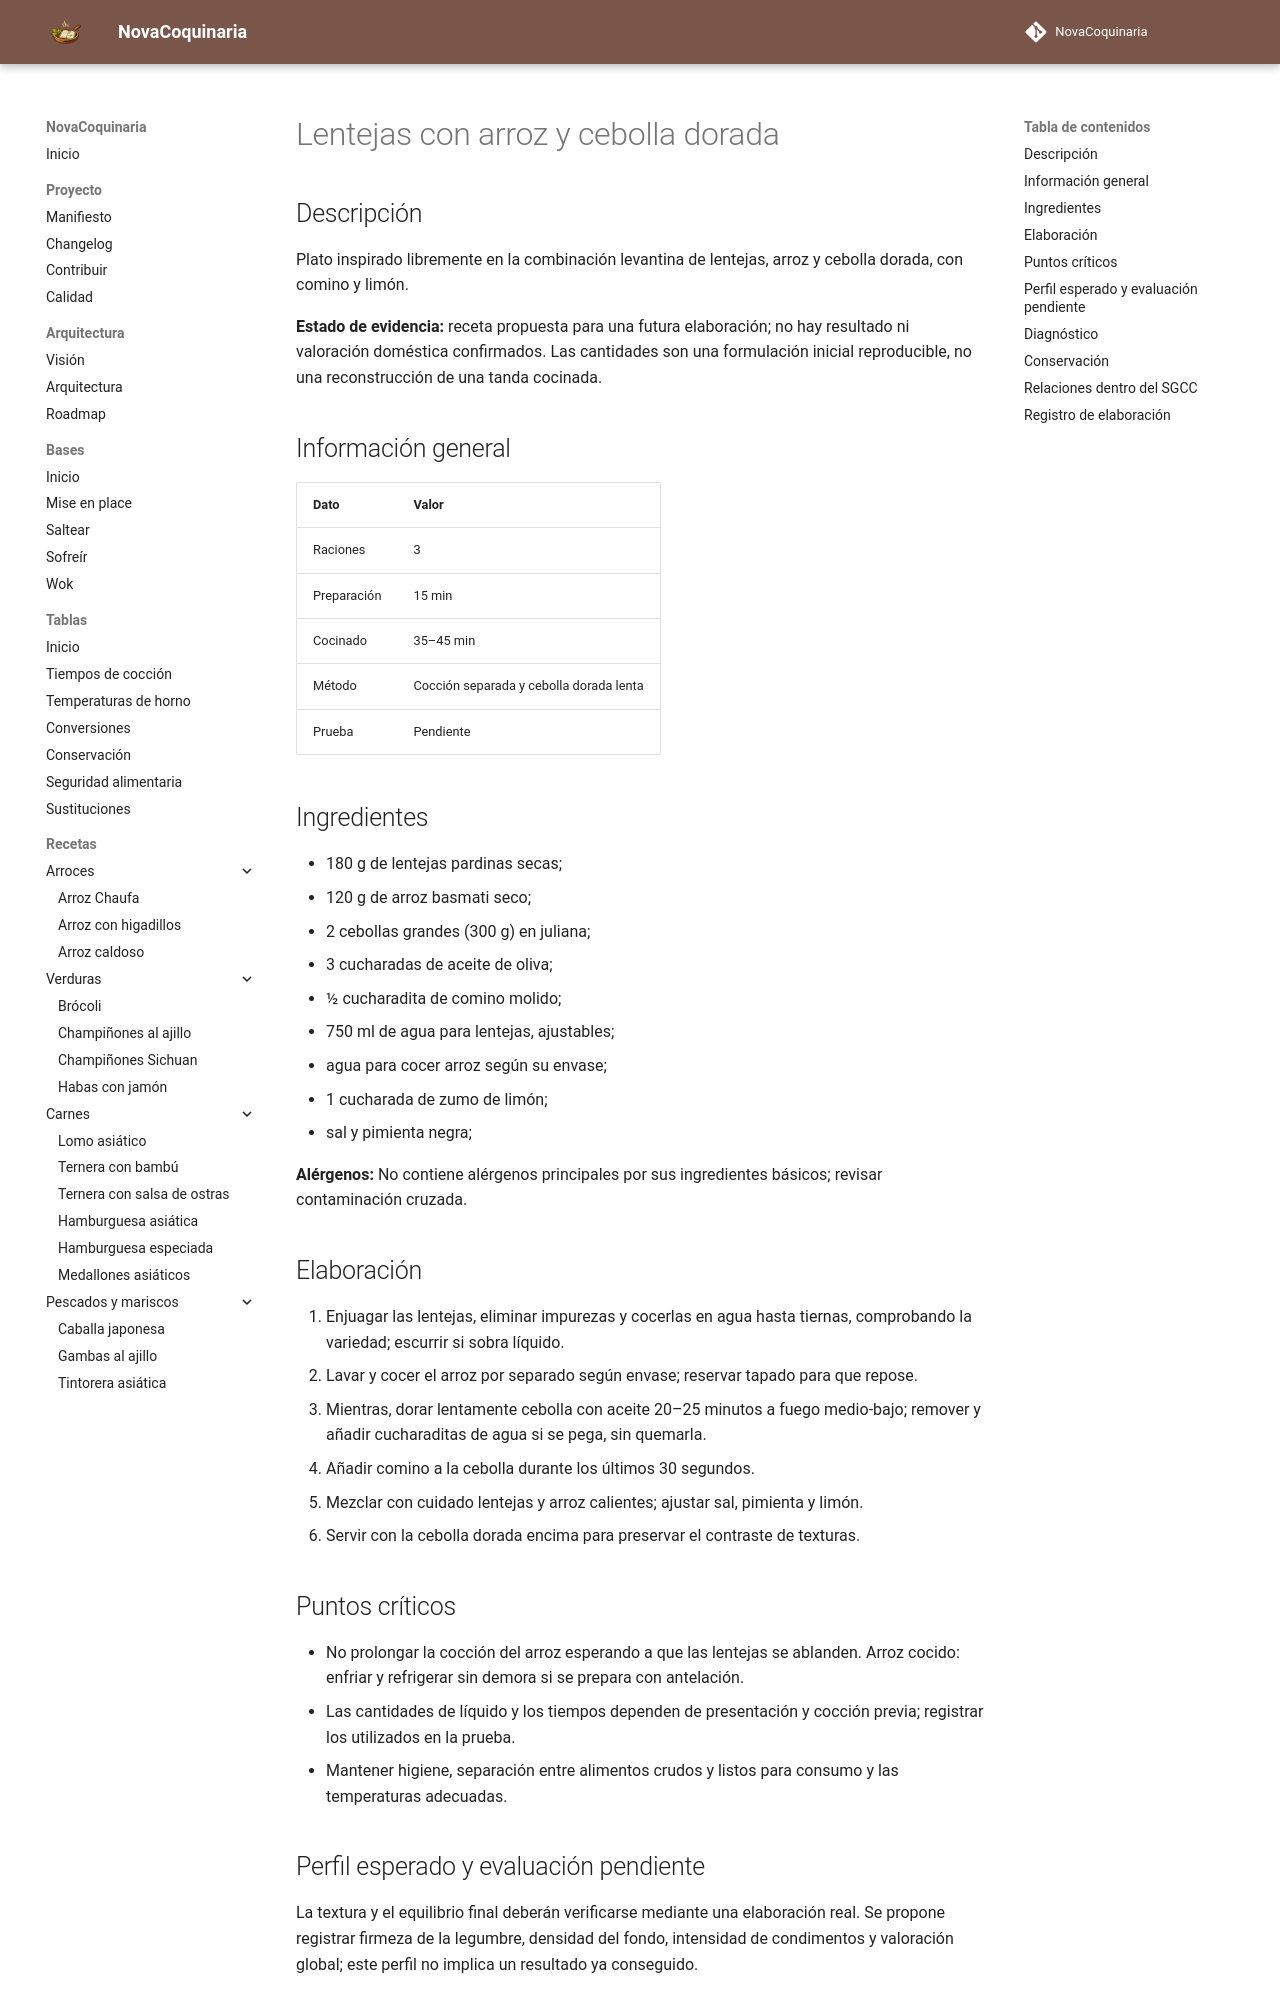

repository: fran-eliot/NovaCoquinaria · page: 03_Legumbres/lentejas_con_arroz_y_cebolla_dorada.html · generator: mkdocs

---
id: REC-0207
tipo: receta
titulo: Lentejas con arroz y cebolla dorada
categoria: Legumbres
estado: borrador
version: 1.0.0
ultima_revision: 2026-11-15
etiquetas:
  - legumbres
  - receta-propuesta
  - pendiente-de-prueba
---

# Lentejas con arroz y cebolla dorada

## Descripción

Plato inspirado libremente en la combinación levantina de lentejas, arroz y cebolla dorada, con comino y limón.

**Estado de evidencia:** receta propuesta para una futura elaboración; no hay resultado ni valoración doméstica confirmados. Las cantidades son una formulación inicial reproducible, no una reconstrucción de una tanda cocinada.

## Información general

| Dato | Valor |
|---|---|
| Raciones | 3 |
| Preparación | 15 min |
| Cocinado | 35–45 min |
| Método | Cocción separada y cebolla dorada lenta |
| Prueba | Pendiente |

## Ingredientes

- 180 g de lentejas pardinas secas;
- 120 g de arroz basmati seco;
- 2 cebollas grandes (300 g) en juliana;
- 3 cucharadas de aceite de oliva;
- ½ cucharadita de comino molido;
- 750 ml de agua para lentejas, ajustables;
- agua para cocer arroz según su envase;
- 1 cucharada de zumo de limón;
- sal y pimienta negra;

**Alérgenos:** No contiene alérgenos principales por sus ingredientes básicos; revisar contaminación cruzada.

## Elaboración

1. Enjuagar las lentejas, eliminar impurezas y cocerlas en agua hasta tiernas, comprobando la variedad; escurrir si sobra líquido.
2. Lavar y cocer el arroz por separado según envase; reservar tapado para que repose.
3. Mientras, dorar lentamente cebolla con aceite 20–25 minutos a fuego medio-bajo; remover y añadir cucharaditas de agua si se pega, sin quemarla.
4. Añadir comino a la cebolla durante los últimos 30 segundos.
5. Mezclar con cuidado lentejas y arroz calientes; ajustar sal, pimienta y limón.
6. Servir con la cebolla dorada encima para preservar el contraste de texturas.

## Puntos críticos

- No prolongar la cocción del arroz esperando a que las lentejas se ablanden. Arroz cocido: enfriar y refrigerar sin demora si se prepara con antelación.
- Las cantidades de líquido y los tiempos dependen de presentación y cocción previa; registrar los utilizados en la prueba.
- Mantener higiene, separación entre alimentos crudos y listos para consumo y las temperaturas adecuadas.

## Perfil esperado y evaluación pendiente

La textura y el equilibrio final deberán verificarse mediante una elaboración real. Se propone registrar firmeza de la legumbre, densidad del fondo, intensidad de condimentos y valoración global; este perfil no implica un resultado ya conseguido.
